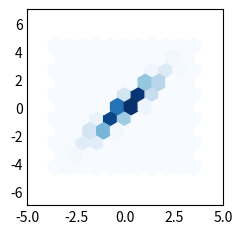

Generate this figure with matplotlib:
import matplotlib.pyplot as plt
import numpy as np

plt.style.use('_mpl-gallery-nogrid')

x = np.random.randn(5000)
y = 1.2 * x + np.random.randn(5000) / 3

fig, ax = plt.subplots()

ax.hexbin(x, y, gridsize=10)

ax.set(xlim=(-5, 5), ylim=(-7, 7))

plt.show()